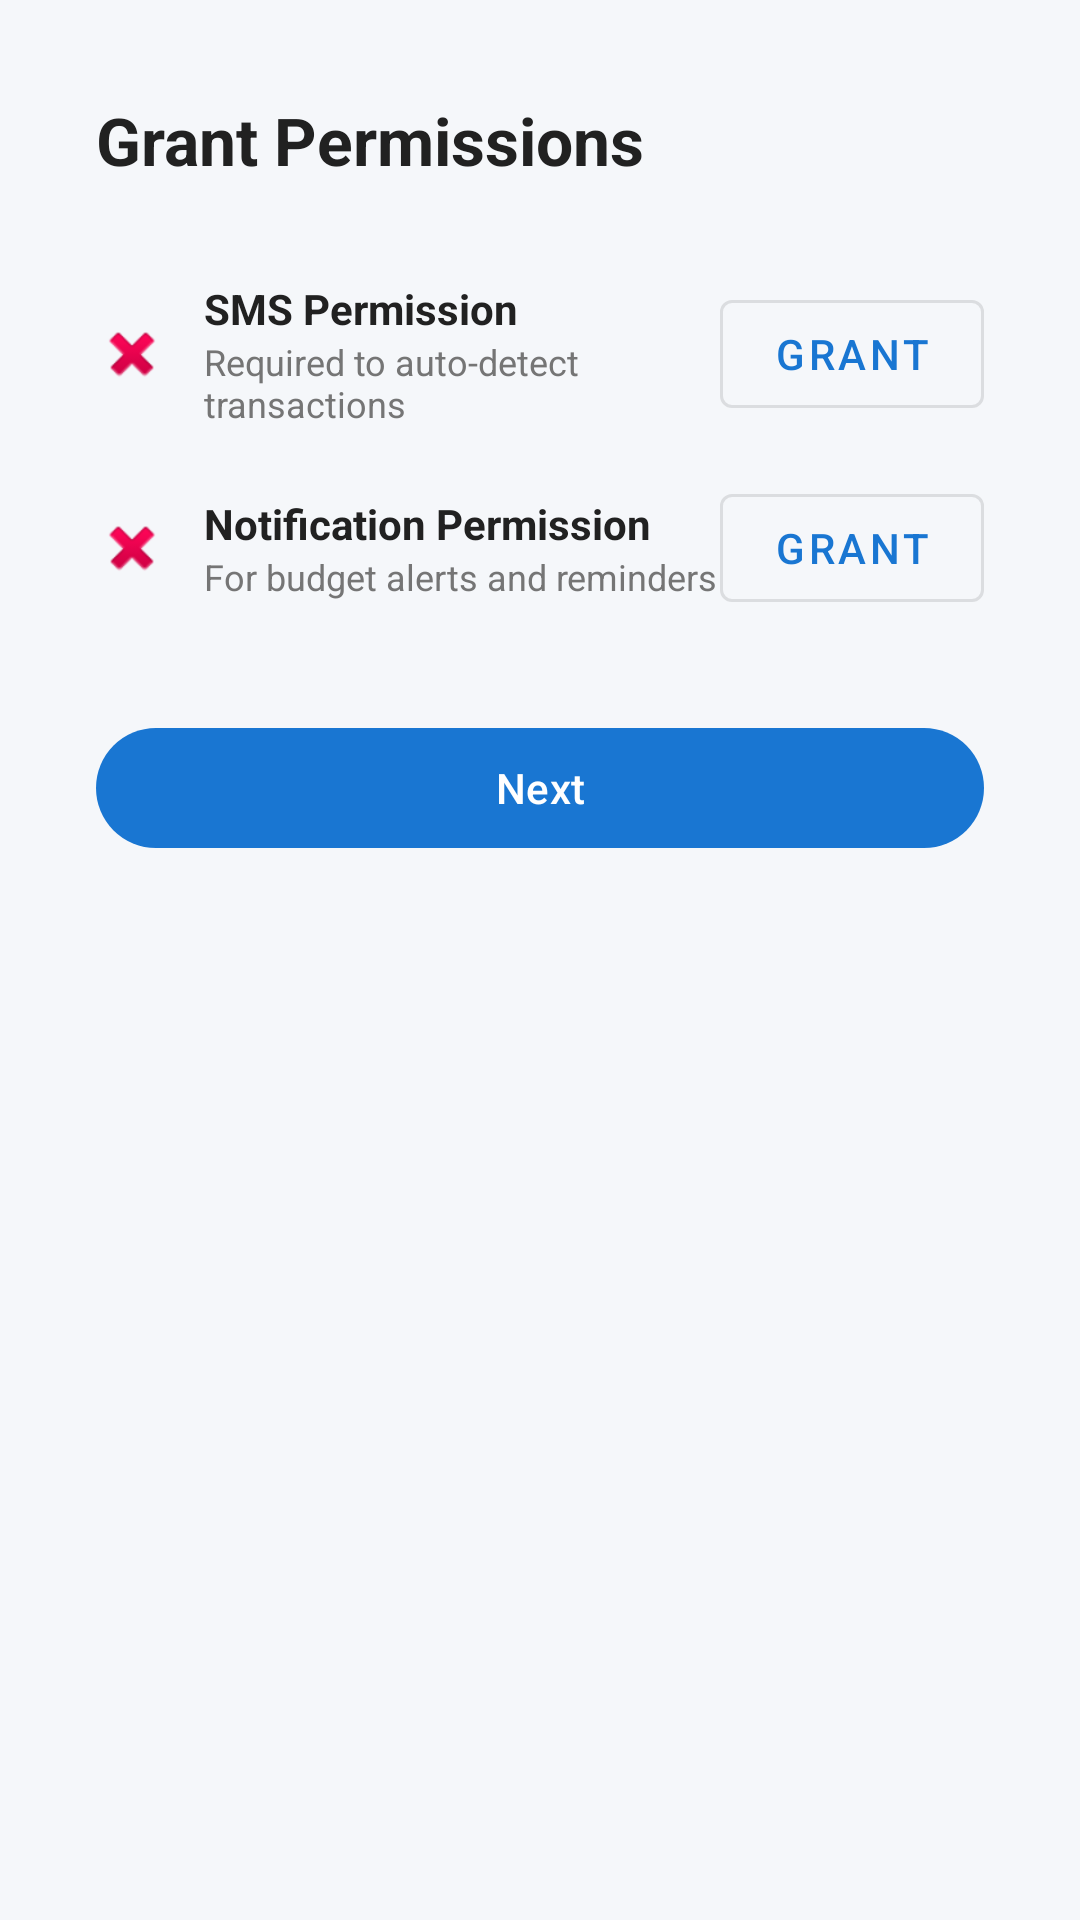

Android layout source for this screen:
<!-- AndroidManifest.xml: application theme Theme.ExpenseTracker -->
<!-- res/layout/fragment_onboard_step3.xml -->
<?xml version="1.0" encoding="utf-8"?>
<LinearLayout xmlns:android="http://schemas.android.com/apk/res/android"
    android:layout_width="match_parent"
    android:layout_height="match_parent"
    android:orientation="vertical"
    android:padding="32dp"
    android:background="@color/background">

    <TextView
        android:layout_width="wrap_content"
        android:layout_height="wrap_content"
        android:text="@string/onboard_step3_title"
        android:textSize="22sp"
        android:textStyle="bold"
        android:textColor="@color/text_primary"
        android:layout_marginBottom="32dp" />

    
    <LinearLayout android:layout_width="match_parent" android:layout_height="wrap_content"
        android:orientation="horizontal" android:gravity="center_vertical"
        android:layout_marginBottom="16dp">
        <ImageView android:id="@+id/ivSmsStatus" android:layout_width="24dp"
            android:layout_height="24dp" android:src="@android:drawable/ic_delete"
            android:layout_marginEnd="12dp" />
        <LinearLayout android:layout_width="0dp" android:layout_height="wrap_content"
            android:layout_weight="1" android:orientation="vertical">
            <TextView android:layout_width="wrap_content" android:layout_height="wrap_content"
                android:text="SMS Permission" android:textStyle="bold"
                android:textColor="@color/text_primary" />
            <TextView android:layout_width="wrap_content" android:layout_height="wrap_content"
                android:text="Required to auto-detect transactions"
                android:textColor="@color/text_secondary" android:textSize="12sp" />
        </LinearLayout>
        <com.google.android.material.button.MaterialButton
            android:id="@+id/btnGrantSms"
            style="@style/Widget.MaterialComponents.Button.OutlinedButton"
            android:layout_width="wrap_content" android:layout_height="wrap_content"
            android:text="Grant" />
    </LinearLayout>

    
    <LinearLayout android:layout_width="match_parent" android:layout_height="wrap_content"
        android:orientation="horizontal" android:gravity="center_vertical"
        android:layout_marginBottom="32dp">
        <ImageView android:id="@+id/ivNotifStatus" android:layout_width="24dp"
            android:layout_height="24dp" android:src="@android:drawable/ic_delete"
            android:layout_marginEnd="12dp" />
        <LinearLayout android:layout_width="0dp" android:layout_height="wrap_content"
            android:layout_weight="1" android:orientation="vertical">
            <TextView android:layout_width="wrap_content" android:layout_height="wrap_content"
                android:text="Notification Permission" android:textStyle="bold"
                android:textColor="@color/text_primary" />
            <TextView android:layout_width="wrap_content" android:layout_height="wrap_content"
                android:text="For budget alerts and reminders"
                android:textColor="@color/text_secondary" android:textSize="12sp" />
        </LinearLayout>
        <com.google.android.material.button.MaterialButton
            android:id="@+id/btnGrantNotif"
            style="@style/Widget.MaterialComponents.Button.OutlinedButton"
            android:layout_width="wrap_content" android:layout_height="wrap_content"
            android:text="Grant" />
    </LinearLayout>

    <com.google.android.material.button.MaterialButton
        android:id="@+id/btnNext"
        android:layout_width="match_parent"
        android:layout_height="wrap_content"
        android:text="@string/btn_next" />

</LinearLayout>
<!-- resources referenced by this layout -->
<resources>
  <color name="background">#F5F7FA</color>
  <color name="text_primary">#212121</color>
  <color name="text_secondary">#757575</color>
  <string name="btn_next">Next</string>
  <string name="onboard_step3_title">Grant Permissions</string>
  <style name="Theme.ExpenseTracker" parent="Theme.Material3.DayNight.NoActionBar">
          <item name="colorPrimary">@color/primary</item>
          <item name="colorPrimaryVariant">@color/primary_dark</item>
          <item name="colorSecondary">@color/accent</item>
          <item name="android:windowBackground">@color/background</item>
          <item name="android:statusBarColor">@color/primary_dark</item>
          <item name="colorSurface">@color/surface</item>
          <item name="colorOnSurface">@color/text_primary</item>
          <item name="colorOnSurfaceVariant">@color/text_secondary</item>
          
      </style>
  <color name="primary">#1976D2</color>
  <color name="primary_dark">#0D47A1</color>
  <color name="accent">#FF9800</color>
  <color name="surface">#FFFFFF</color>
</resources>
